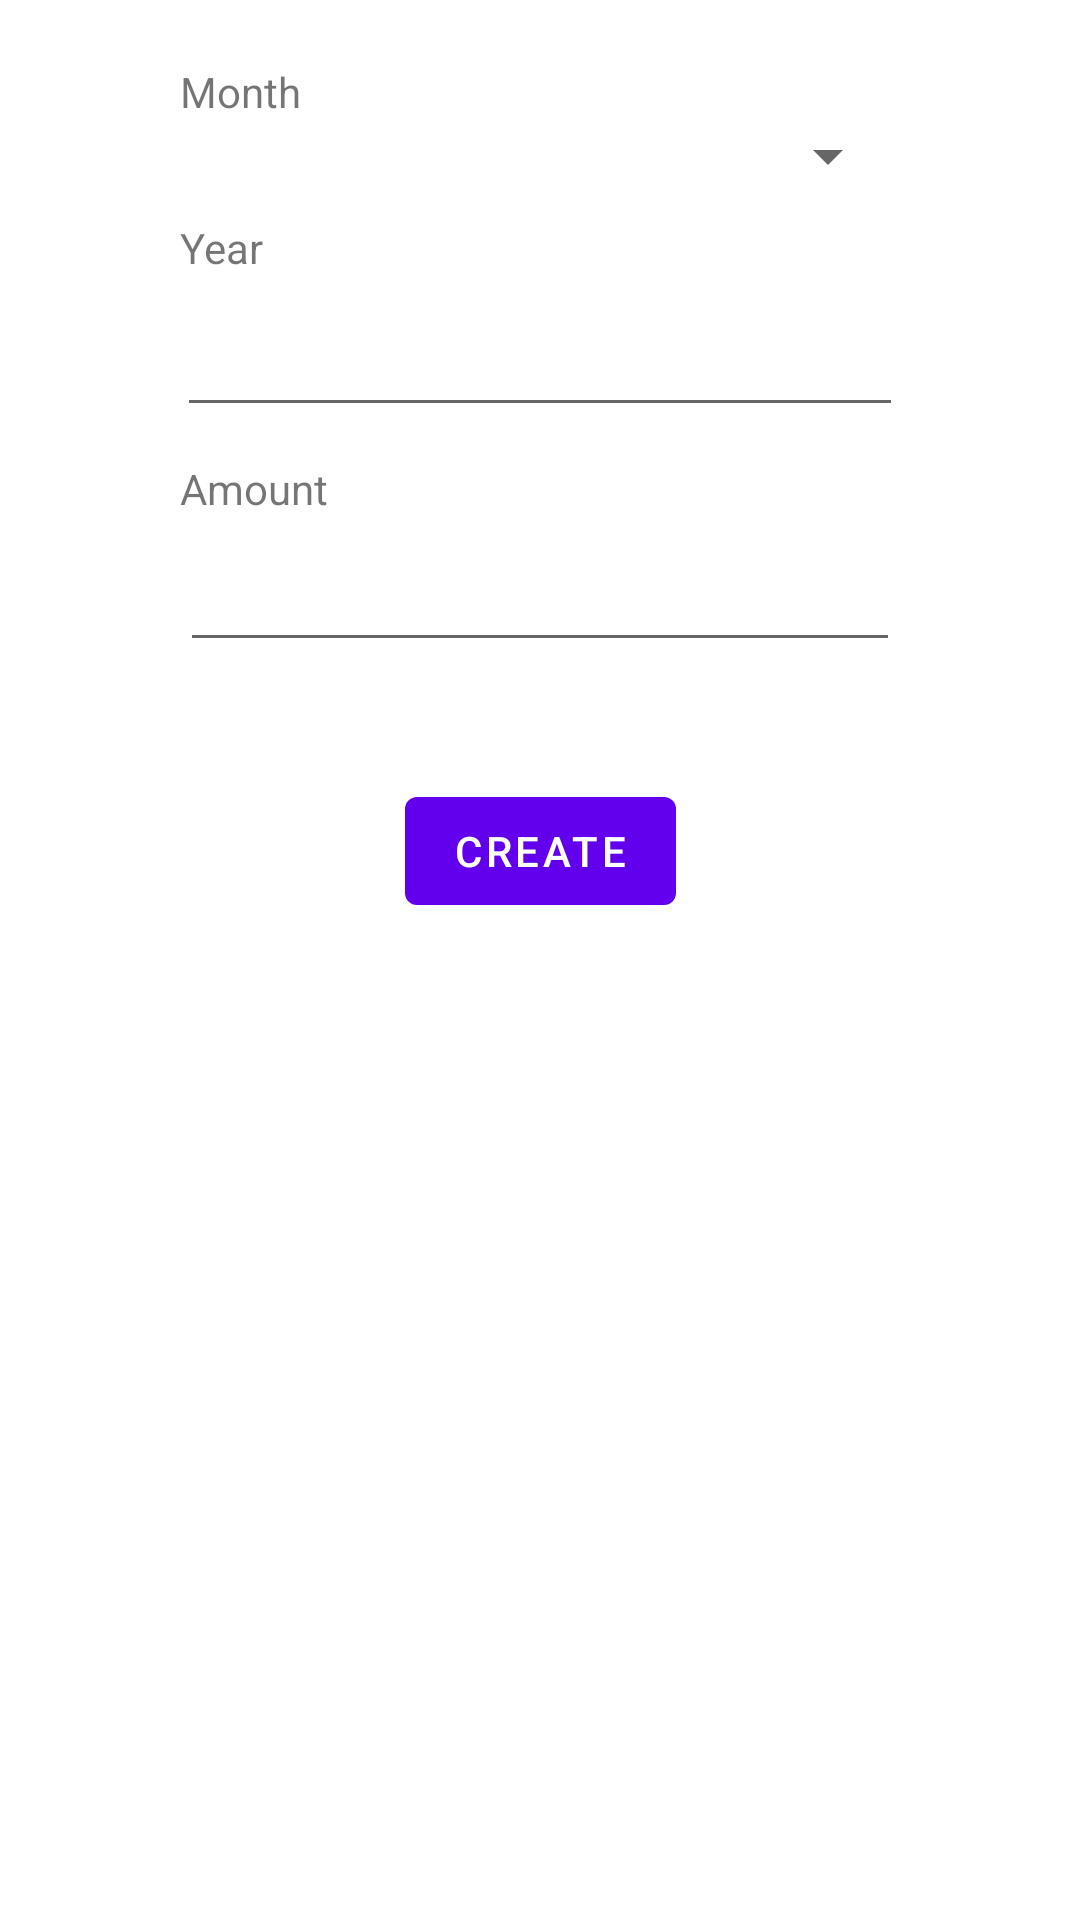

Layout XML and referenced resources for this Android screen:
<!-- AndroidManifest.xml: activity theme Theme.VaadApp.NoActionBar -->
<!-- res/layout/fragment_new_payment.xml -->
<?xml version="1.0" encoding="utf-8"?>
<androidx.constraintlayout.widget.ConstraintLayout xmlns:android="http://schemas.android.com/apk/res/android"
    xmlns:app="http://schemas.android.com/apk/res-auto"
    xmlns:tools="http://schemas.android.com/tools"
    android:layout_width="match_parent"
    android:layout_height="match_parent"
    tools:context=".Fragments.NewPayment">

    <TextView
        android:id="@+id/textView5"
        android:layout_width="wrap_content"
        android:layout_height="wrap_content"
        android:layout_marginTop="21dp"
        android:text="Month"
        app:layout_constraintStart_toStartOf="@+id/monthSpinner"
        app:layout_constraintTop_toTopOf="parent" />

    <TextView
        android:id="@+id/textView6"
        android:layout_width="wrap_content"
        android:layout_height="wrap_content"
        android:layout_marginTop="9dp"
        android:text="Year"
        app:layout_constraintStart_toStartOf="@+id/monthSpinner"
        app:layout_constraintTop_toBottomOf="@+id/monthSpinner" />

    <EditText
        android:id="@+id/yearInput"
        android:layout_width="0dp"
        android:layout_height="wrap_content"
        android:layout_marginStart="59dp"
        android:layout_marginTop="9dp"
        android:layout_marginEnd="59dp"
        android:ems="10"
        android:inputType="textPersonName"
        app:layout_constraintEnd_toEndOf="parent"
        app:layout_constraintStart_toStartOf="parent"
        app:layout_constraintTop_toBottomOf="@+id/textView6" />

    <EditText
        android:id="@+id/amountInput"
        android:layout_width="0dp"
        android:layout_height="wrap_content"
        android:layout_marginStart="60dp"
        android:layout_marginTop="7dp"
        android:layout_marginEnd="60dp"
        android:ems="10"
        android:inputType="textPersonName"
        app:layout_constraintEnd_toEndOf="parent"
        app:layout_constraintStart_toStartOf="parent"
        app:layout_constraintTop_toBottomOf="@+id/textView8" />

    <TextView
        android:id="@+id/textView8"
        android:layout_width="wrap_content"
        android:layout_height="wrap_content"
        android:layout_marginTop="11dp"
        android:text="Amount"
        app:layout_constraintStart_toStartOf="@+id/amountInput"
        app:layout_constraintTop_toBottomOf="@+id/yearInput" />

    <Button
        android:id="@+id/createPaymentBtn"
        android:layout_width="wrap_content"
        android:layout_height="wrap_content"
        android:layout_marginTop="39dp"
        android:text="Create"
        app:layout_constraintEnd_toEndOf="parent"
        app:layout_constraintStart_toStartOf="parent"
        app:layout_constraintTop_toBottomOf="@+id/amountInput" />

    <Spinner
        android:id="@+id/monthSpinner"
        android:layout_width="0dp"
        android:layout_height="wrap_content"
        android:layout_marginStart="60dp"
        android:layout_marginEnd="60dp"
        app:layout_constraintEnd_toEndOf="parent"
        app:layout_constraintStart_toStartOf="parent"
        app:layout_constraintTop_toBottomOf="@+id/textView5" />
</androidx.constraintlayout.widget.ConstraintLayout>
<!-- resources referenced by this layout -->
<resources>
  <style name="Theme.VaadApp.NoActionBar" parent="Theme.MaterialComponents.DayNight.NoActionBar">
          
          <item name="colorPrimary">@color/purple_500</item>
          <item name="colorPrimaryVariant">@color/purple_700</item>
          <item name="colorOnPrimary">@color/white</item>
          
          <item name="colorSecondary">@color/teal_200</item>
          <item name="colorSecondaryVariant">@color/teal_700</item>
          <item name="colorOnSecondary">@color/black</item>
          
          <item name="android:statusBarColor" tools:targetApi="l">?attr/colorPrimaryVariant</item>
          
      </style>
  <!-- not gathered from this repository: default colours our renderer supplied (Android Studio template values) -->
  <color name="purple_500">#FF6200EE</color>
  <color name="purple_700">#FF3700B3</color>
  <color name="teal_200">#FF03DAC5</color>
  <color name="teal_700">#FF018786</color>
  <color name="black">#FF000000</color>
  <color name="white">#FFFFFFFF</color>
</resources>
